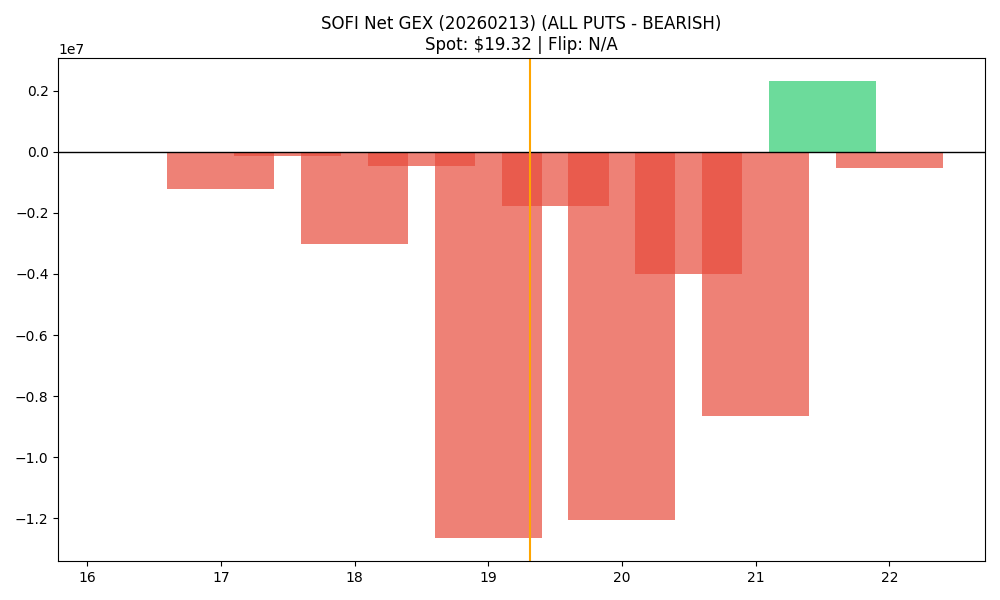

The file beside this chart, header and first rows:
strike, call_gex, put_gex, call_dex, put_dex, net_greek_delta, net_gex
16.5, 0.0, 32102, 3863, -38423, -0.03332, -32102
17.0, 618710, 1836837, 11009146, -3061607, 0.1411, -1218128
17.5, 0.0, 152855, 102370, -112914, -0.002276, -152855
18.0, 947080, 3962828, 10400985, -9493670, 0.01333, -3015748
18.5, 43911, 503196, 401344, -447142, -0.007818, -459286
19.0, 1263607, 13917456, 8001013, -22682588, -0.1242, -12653849
19.5, 298475, 2074145, 1116123, -2096394, -0.08493, -1775670
20.0, 6335525, 18392856, 26469631, -36998437, -0.0736, -12057331
20.5, 2015708, 6034062, 3055210, -7523590, -0.2074, -4018354
21.0, 8170890, 16819473, 17847912, -45095256, -0.2291, -8648583
21.5, 4463843, 2151614, 4197764, -7349991, -0.1154, 2312230
22.0, 10543272, 11064859, 19596329, -60936028, -0.2605, -521586
